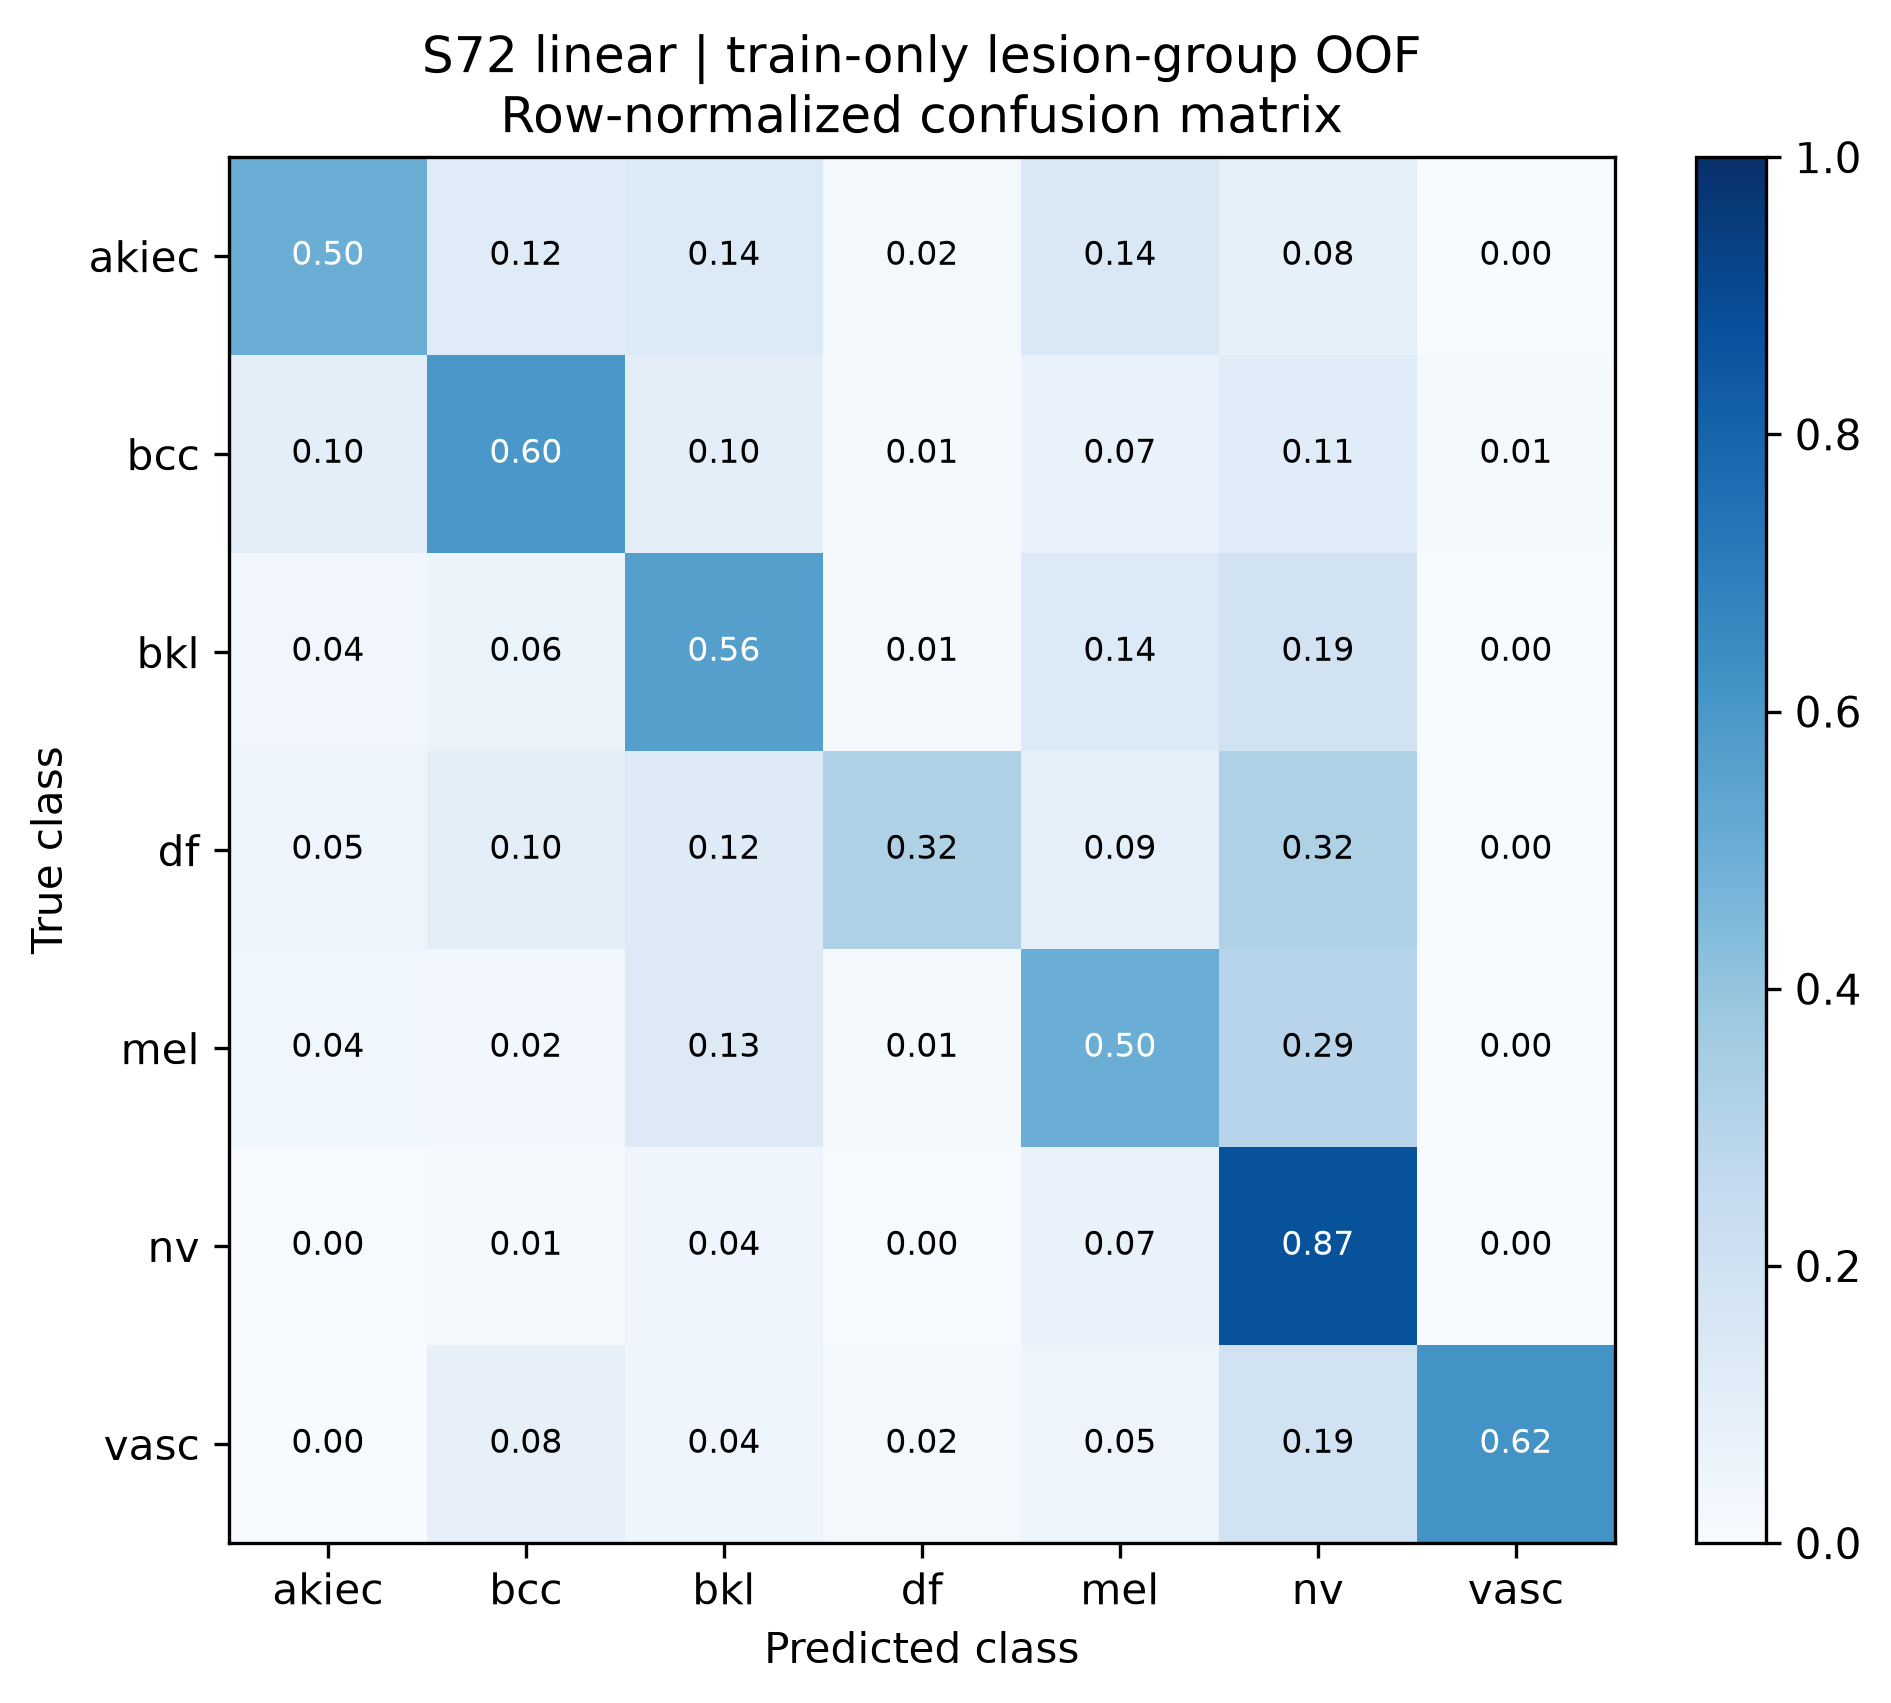

The table this chart was drawn from, first rows:
true_class, akiec, bcc, bkl, df, mel, nv, vasc
akiec, 0.5022, 0.1179, 0.1354, 0.01747, 0.1441, 0.08297, 0.0
bcc, 0.09749, 0.5989, 0.1003, 0.008357, 0.06685, 0.1142, 0.01393
bkl, 0.03511, 0.06112, 0.5631, 0.0117, 0.1365, 0.1886, 0.003901
df, 0.04938, 0.09877, 0.1235, 0.321, 0.08642, 0.321, 0.0
mel, 0.03599, 0.02442, 0.1272, 0.01285, 0.5026, 0.2931, 0.003856
nv, 0.004475, 0.009376, 0.04304, 0.004475, 0.06989, 0.8675, 0.001278
vasc, 0.0, 0.08, 0.04, 0.02, 0.05, 0.19, 0.62
